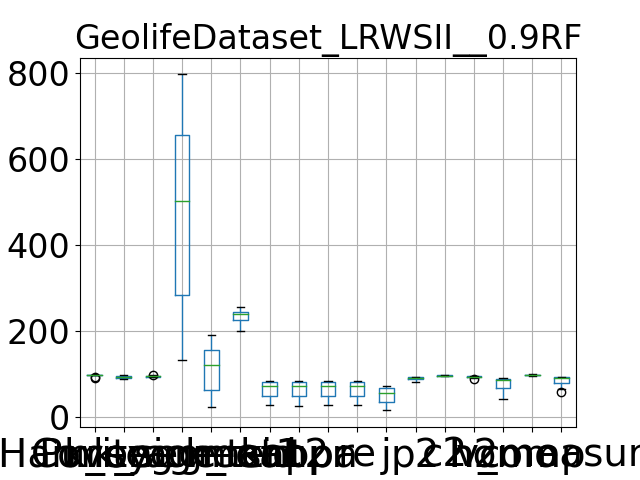

The file beside this chart, header and first rows:
, Purity, Coverage, Harmonic mean, best parameters, k_segment1, k_segment2, k_tsid, acc, kappa, pr, re, j, p2, c2, h2, homo, comp, v_measure
0, 90.92, 98.06, 94.36, {'window_size': 7, 'majority_vote_degree…, 133, 114, 239, 72.65, 72.13, 72.65, 72.65, 57.05, 88.98, 99.01, 93.73, 86.01, 99.97, 92.47
1, 98.34, 91.84, 94.98, {'window_size': 7, 'majority_vote_degree…, 670, 191, 256, 83.67, 83.41, 83.67, 83.67, 71.93, 94.03, 96.09, 95.05, 91.42, 98.16, 94.67
2, 93.92, 96.83, 95.35, {'window_size': 7, 'majority_vote_degree…, 159, 131, 223, 75.39, 74.95, 75.39, 75.39, 60.5, 92.65, 98.4, 95.44, 88.18, 99.46, 93.49
3, 98.97, 92.73, 95.75, {'window_size': 7, 'majority_vote_degree…, 598, 43, 241, 27.68, 25.45, 27.68, 27.68, 16.06, 86.57, 96.04, 91.06, 43.07, 96.72, 59.6
4, 97.3, 94.96, 96.12, {'window_size': 7, 'majority_vote_degree…, 408, 111, 204, 71.7, 71.06, 71.7, 71.7, 55.88, 89.66, 97.42, 93.38, 85.69, 98.96, 91.85
5, 98.51, 89.63, 93.86, {'window_size': 7, 'majority_vote_degree…, 797, 162, 245, 73.36, 72.92, 73.36, 73.36, 57.93, 92.49, 94.89, 93.68, 86.61, 97.51, 91.73
6, 98.84, 90.65, 94.57, {'window_size': 7, 'majority_vote_degree…, 619, 143, 200, 85.01, 84.66, 85.01, 85.01, 73.92, 94.74, 95.99, 95.36, 90.87, 98.18, 94.38
7, 98.43, 91.68, 94.94, {'window_size': 7, 'majority_vote_degree…, 686, 190, 256, 83.41, 83.14, 83.41, 83.41, 71.54, 94.18, 96.32, 95.24, 91.3, 98.2, 94.62
8, 98.24, 96.9, 97.57, {'window_size': 7, 'majority_vote_degree…, 317, 49, 246, 43.39, 42.08, 43.39, 43.39, 27.71, 87.73, 98.33, 92.73, 62.71, 99.12, 76.82
9, 98.49, 97.76, 98.12, {'window_size': 7, 'majority_vote_degree…, 272, 23, 241, 31.31, 28.81, 31.31, 31.31, 18.56, 80.96, 98.9, 89.03, 48.46, 99.2, 65.11
